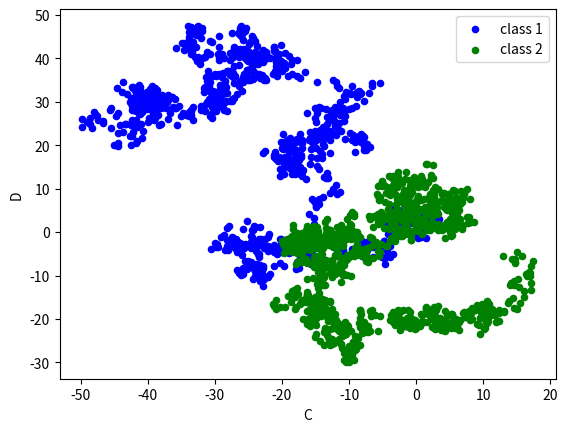

The matplotlib source for this figure:
import numpy as np
import pandas as pd
import matplotlib.pyplot as plt

data = pd.DataFrame(np.random.randn(1000, 4), columns=list("ABCD"))
data = data.cumsum()

ax = data.plot.scatter(x='A', y='B', color='Blue', label='class 1')
data.plot.scatter(x='C', y='D', color='Green', label='class 2', ax=ax)
plt.show()
